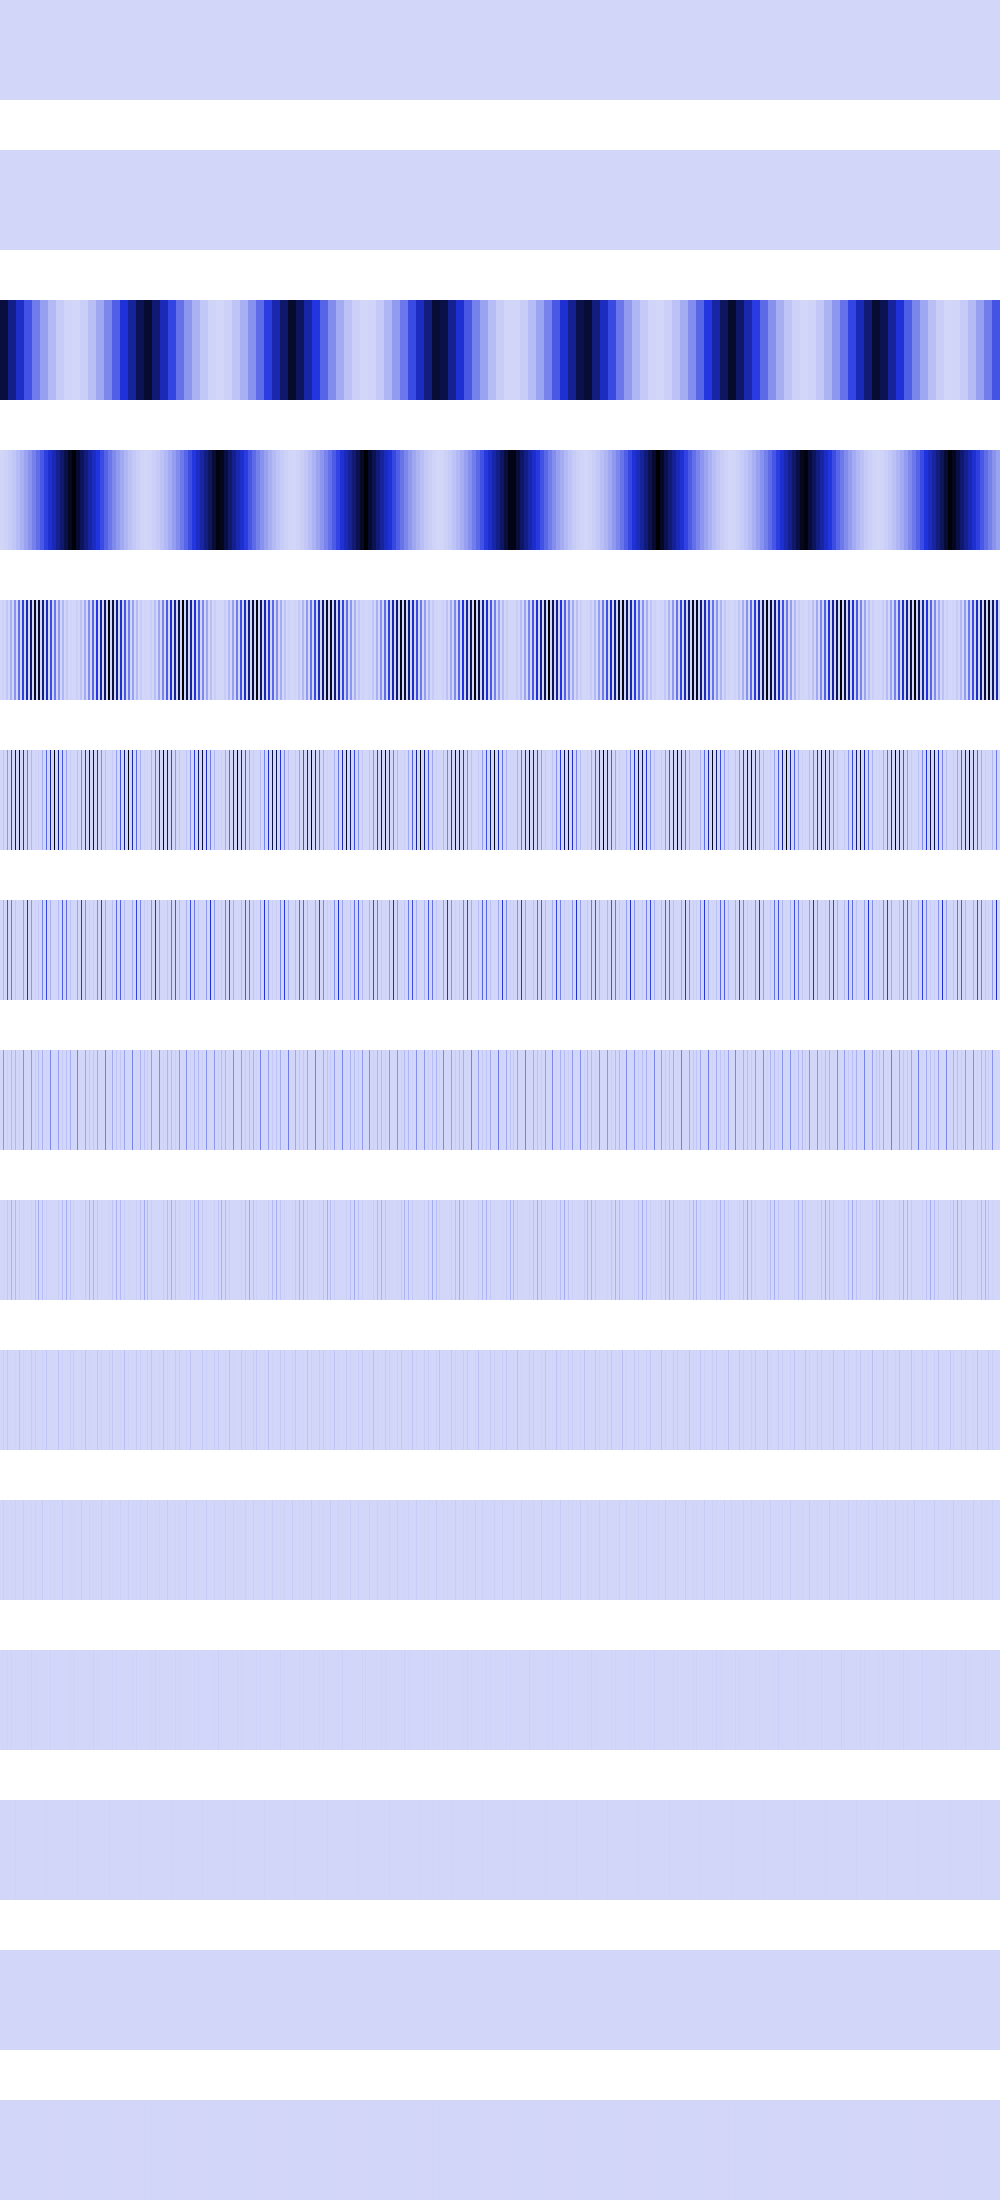

The data file committed next to this chart (first rows):
0, 0, 0, 0, 0, 0, 0, 0, 0, 0, 0, 0, 0, 0, 0, 0, 0, 0, 0, 0, 0, 0, 0, 0
0, 0, 0, 0, 0, 0, 0, 0, 0, 0, 0, 0, 0, 0, 0, 0, 0, 0, 0, 0, 0, 0, 0, 0
909133824, 909133824, 909133824, 909133824, 909133824, 909133824, 909133824, 909133824, 710975424, 710975424, 710975424, 710975424, 710975424, 710975424, 710975424, 710975424, 537131392, 537131392, 537131392, 537131392, 537131392, 537131392, 537131392, 537131392
3041536, 3041536, 3041536, 3041536, 12166144, 12166144, 12166144, 12166144, 27373608, 27373608, 27373608, 27373608, 48664576, 48664576, 48664576, 48664576, 76038160, 76038160, 76038160, 76038160, 109494432, 109494432, 109494432, 109494432
0, 0, 12166144, 12166144, 0, 0, 48664576, 48664576, 0, 0, 109494432, 109494432, 0, 0, 194658304, 194658304, 0, 0, 304152640, 304152640, 0, 0, 437977728, 437977728
0, 0, 0, 48664576, 0, 0, 0, 194658304, 0, 0, 0, 437977728, 0, 0, 0, 778633216, 0, 0, 0, 939786560, 0, 0, 0, 560733888
0, 0, 0, 97329152, 0, 0, 0, 389316608, 0, 0, 0, 280370880, 0, 0, 0, 47316992, 0, 0, 0, 8921088, 0, 0, 0, 165183488
0, 0, 0, 194658304, 0, 0, 0, 23658496, 0, 0, 0, 82591744, 0, 0, 0, 94633984, 0, 0, 0, 17842176, 0, 0, 0, 212926464
0, 0, 0, 11829248, 0, 0, 0, 47316992, 0, 0, 0, 106463232, 0, 0, 0, 88604672, 0, 0, 0, 35684352, 0, 0, 0, 6422528
0, 0, 0, 23658496, 0, 0, 0, 44302336, 0, 0, 0, 3211264, 0, 0, 0, 9437184, 0, 0, 0, 62980096, 0, 0, 0, 12845056
0, 0, 0, 22151168, 0, 0, 0, 4718592, 0, 0, 0, 6422528, 0, 0, 0, 18874368, 0, 0, 0, 131072, 0, 0, 0, 25690112
0, 0, 0, 2359296, 0, 0, 0, 9437184, 0, 0, 0, 12845056, 0, 0, 0, 4194304, 0, 0, 0, 262144, 0, 0, 0, 1048576
0, 0, 0, 4718592, 0, 0, 0, 2097152, 0, 0, 0, 524288, 0, 0, 0, 8388608, 0, 0, 0, 524288, 0, 0, 0, 2097152
0, 0, 0, 1048576, 0, 0, 0, 4194304, 0, 0, 0, 1048576, 0, 0, 0, 0, 0, 0, 0, 1048576, 0, 0, 0, 4194304
0, 0, 0, 2097152, 0, 0, 0, 0, 0, 0, 0, 2097152, 0, 0, 0, 0, 0, 0, 0, 2097152, 0, 0, 0, 0
